Run: headless pygame with SDL's dummy video driver; simulated clock (each Clock.tick advances the game by its frame time, no real sleeping); random seed 0; keys injected as events and as key.get_pressed() state; mouse plan: one left click at the window centre at the start of phase 2, then a move to the lower-right quarter at the start of phase 3.
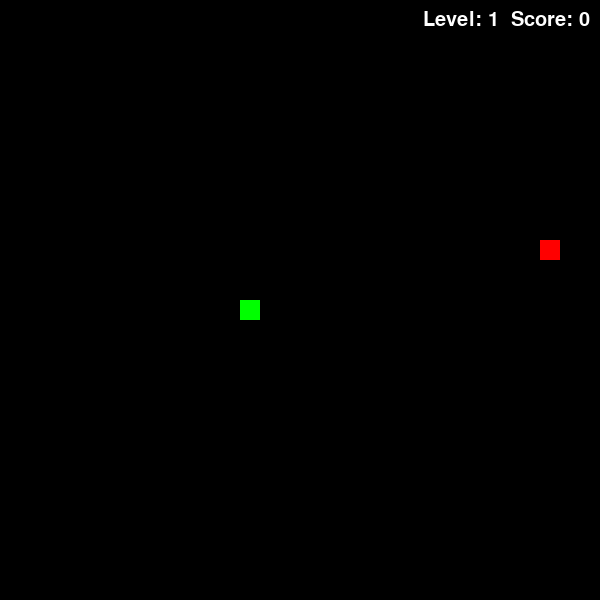
Frame 1 of 4 · flips 1–60 · no input
Frame 2 of 4 · flips 61–180 · clicked the window centre · tapped SPACE, RETURN · held RIGHT (→), D · screen unchanged from frame 1, image omitted
Frame 3 of 4 · flips 181–300 · moved the mouse to the lower-right quarter · held DOWN (↓), S · screen unchanged from frame 2, image omitted
Frame 4 of 4 · flips 301–420 · held LEFT (←), A, UP (↑), W · screen unchanged from frame 3, image omitted

The pygame program that drew these frames:

import pygame
import random
import sys

pygame.init()

WIDTH = 600
HEIGHT = 600
CELL_SIZE = 20

BLACK = (0, 0, 0)
GREEN = (0, 255, 0)
RED = (255, 0, 0)
WHITE = (255, 255, 255)
GRAY = (140, 140, 140)

screen = pygame.display.set_mode((WIDTH, HEIGHT))
pygame.display.set_caption("Snake Game - 3 Levels")

clock = pygame.time.Clock()

WIN_SCORE = 7

level = 1
score = 0
game_over = False
game_result = ""

center_x = (WIDTH // 2) // CELL_SIZE * CELL_SIZE
center_y = (HEIGHT // 2) // CELL_SIZE * CELL_SIZE


def reset_snake():
    return [(center_x, center_y)]


snake = reset_snake()
direction = (CELL_SIZE, 0)


def create_walls(level):
    walls = []

    # Level 2 -> надворешни ѕидови
    if level >= 2:
        for x in range(0, WIDTH, CELL_SIZE):
            walls.append((x, 0))
            walls.append((x, HEIGHT - CELL_SIZE))

        for y in range(0, HEIGHT, CELL_SIZE):
            walls.append((0, y))
            walls.append((WIDTH - CELL_SIZE, y))

    # Level 3 -> неколку пречки во полето
    if level == 3:

        obstacles = [
            (200, 200), (220, 200), (240, 200),
            (360, 300), (380, 300), (400, 300),
            (160, 420), (160, 440), (160, 460),
            (420, 120), (440, 120), (460, 120)
        ]

        walls.extend(obstacles)

    return walls


walls = create_walls(level)


def generate_food():
    while True:
        pos = (
            random.randrange(0, WIDTH, CELL_SIZE),
            random.randrange(0, HEIGHT, CELL_SIZE)
        )
        if pos not in snake and pos not in walls:
            return pos


food = generate_food()


def draw_snake():
    for segment in snake:
        pygame.draw.rect(screen, GREEN, (*segment, CELL_SIZE, CELL_SIZE))


def draw_food():
    pygame.draw.rect(screen, RED, (*food, CELL_SIZE, CELL_SIZE))


def draw_walls():
    for wall in walls:
        pygame.draw.rect(screen, GRAY, (*wall, CELL_SIZE, CELL_SIZE))


def show_score():
    font = pygame.font.SysFont(None, 30)
    text = font.render(f"Level: {level}  Score: {score}", True, WHITE)
    rect = text.get_rect(topright=(WIDTH - 10, 10))
    screen.blit(text, rect)


def show_message(message):
    font = pygame.font.SysFont(None, 60)
    text = font.render(message, True, WHITE)
    rect = text.get_rect(center=(WIDTH // 2, HEIGHT // 2))
    screen.blit(text, rect)


def countdown():
    font = pygame.font.SysFont(None, 100)

    for i in ["3", "2", "1"]:
        screen.fill(BLACK)
        text = font.render(i, True, WHITE)
        rect = text.get_rect(center=(WIDTH // 2, HEIGHT // 2))
        screen.blit(text, rect)
        pygame.display.flip()
        pygame.time.delay(1000)


def draw_restart_button():
    font = pygame.font.SysFont(None, 40)
    rect = pygame.Rect(WIDTH // 2 - 80, HEIGHT // 2 + 60, 160, 50)

    pygame.draw.rect(screen, WHITE, rect)

    text = font.render("RESTART", True, BLACK)
    text_rect = text.get_rect(center=rect.center)
    screen.blit(text, text_rect)

    return rect


countdown()

while True:
    clock.tick(12)

    for event in pygame.event.get():
        if event.type == pygame.QUIT:
            pygame.quit()
            sys.exit()

        if event.type == pygame.KEYDOWN and not game_over:

            if event.key == pygame.K_UP and direction != (0, CELL_SIZE):
                direction = (0, -CELL_SIZE)

            if event.key == pygame.K_DOWN and direction != (0, -CELL_SIZE):
                direction = (0, CELL_SIZE)

            if event.key == pygame.K_LEFT and direction != (CELL_SIZE, 0):
                direction = (-CELL_SIZE, 0)

            if event.key == pygame.K_RIGHT and direction != (-CELL_SIZE, 0):
                direction = (CELL_SIZE, 0)

        if event.type == pygame.MOUSEBUTTONDOWN and game_over:
            if restart_rect.collidepoint(event.pos):
                level = 1
                score = 0
                snake = reset_snake()
                direction = (CELL_SIZE, 0)
                walls = create_walls(level)
                food = generate_food()
                game_over = False
                countdown()

    if not game_over:

        head_x = snake[0][0] + direction[0]
        head_y = snake[0][1] + direction[1]

        # teleport само за level 1
        if level == 1:

            if head_x < 0:
                head_x = WIDTH - CELL_SIZE
            elif head_x >= WIDTH:
                head_x = 0

            if head_y < 0:
                head_y = HEIGHT - CELL_SIZE
            elif head_y >= HEIGHT:
                head_y = 0

        new_head = (head_x, head_y)

        if new_head in walls or new_head in snake:
            game_over = True
            game_result = "YOU LOSE"

        else:
            snake.insert(0, new_head)

            if new_head == food:
                score += 1

                if score >= WIN_SCORE:

                    if level < 3:
                        level += 1
                        score = 0
                        snake = reset_snake()
                        direction = (CELL_SIZE, 0)
                        walls = create_walls(level)
                        food = generate_food()
                        countdown()

                    else:
                        game_over = True
                        game_result = "YOU WIN!"

                else:
                    food = generate_food()

            else:
                snake.pop()

    screen.fill(BLACK)

    draw_walls()
    draw_snake()
    draw_food()
    show_score()

    if game_over:
        show_message(game_result)
        restart_rect = draw_restart_button()

    pygame.display.flip()
